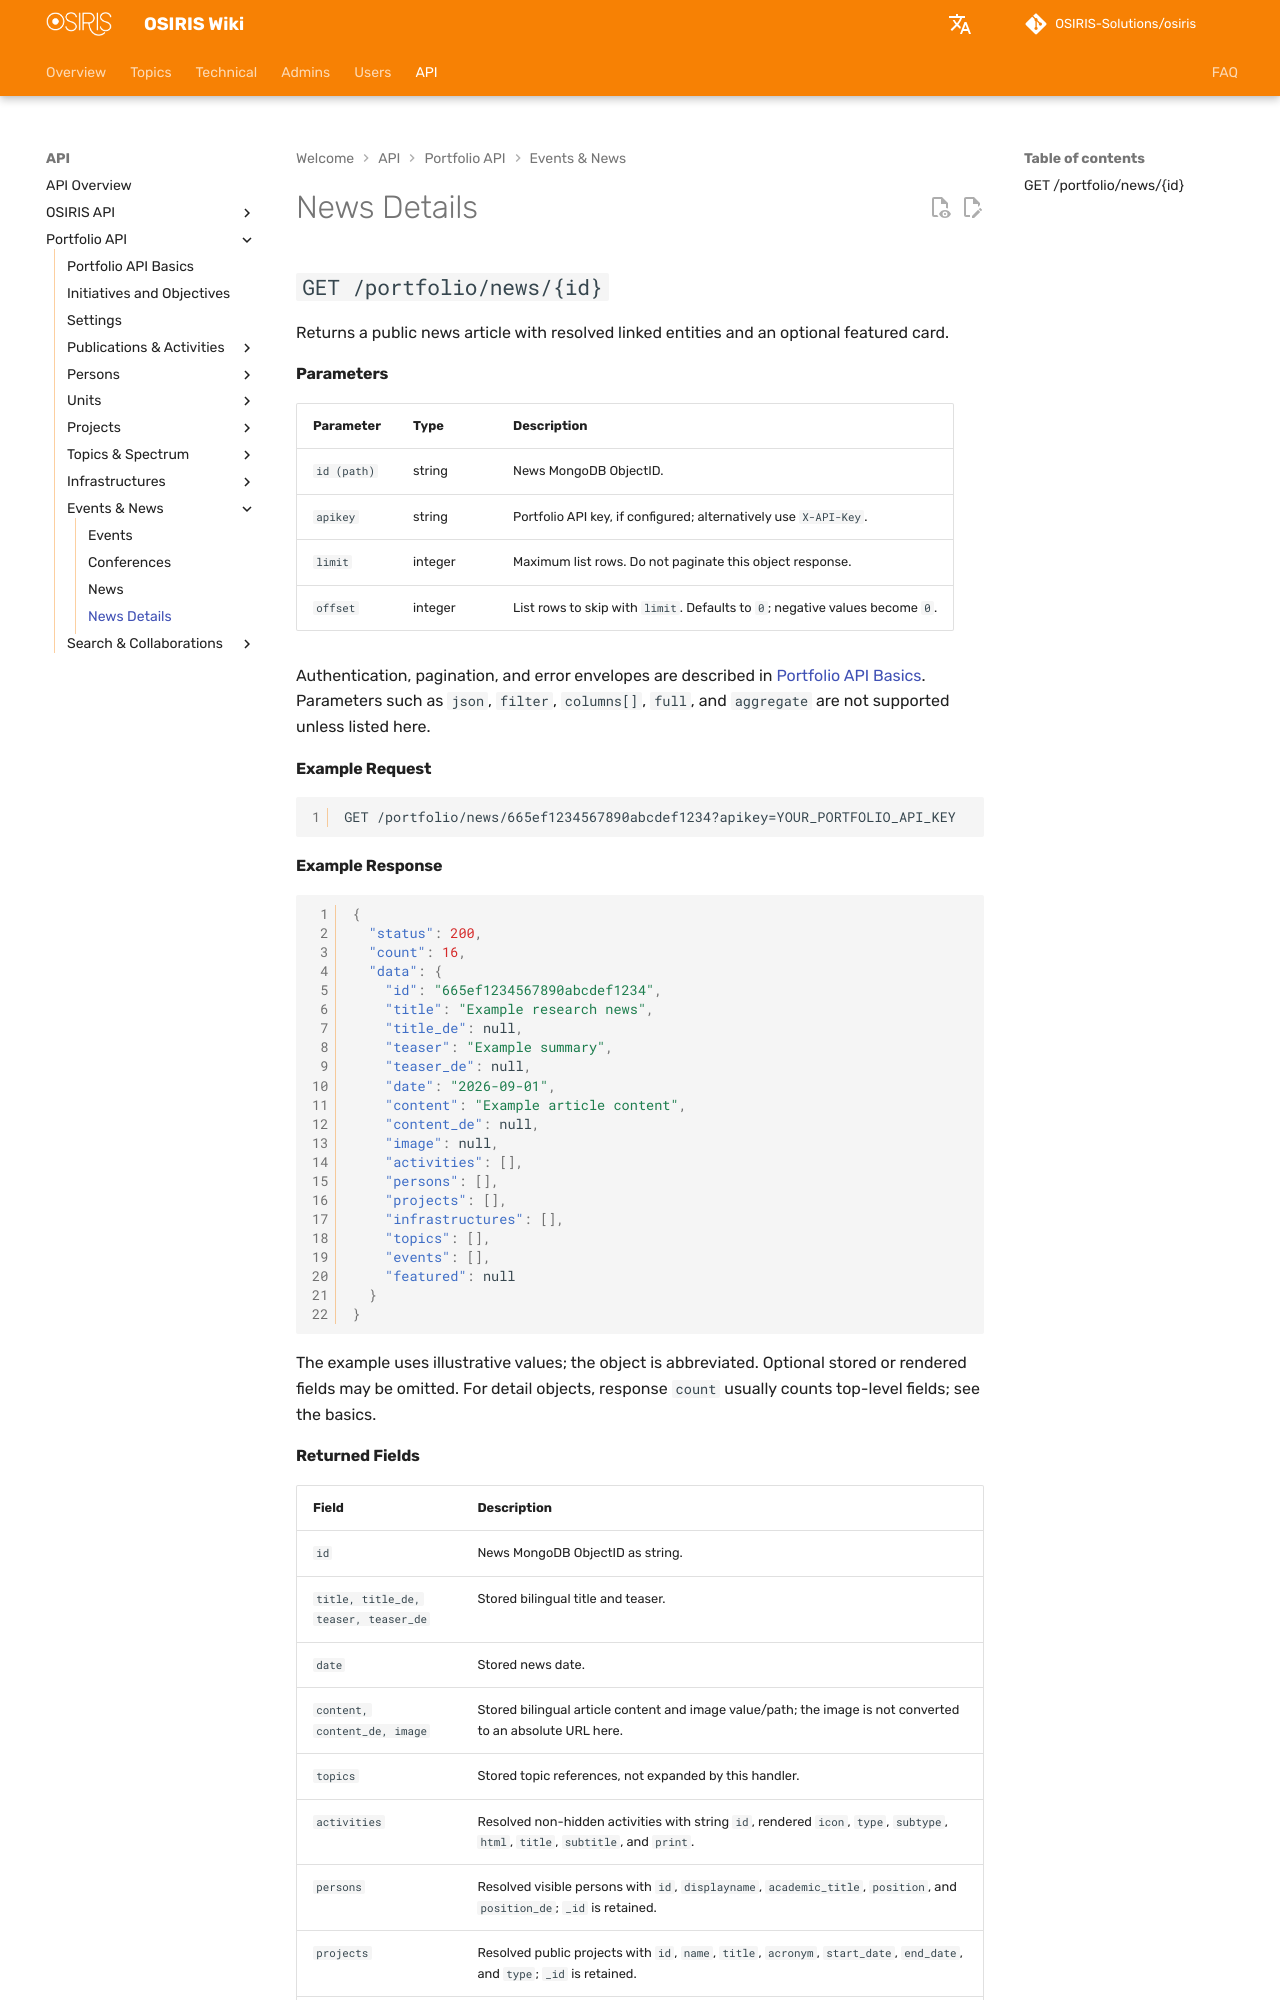

repository: OSIRIS-Solutions/osiris-wiki · page: en/api/portfolio/news/profile/index.html · generator: mkdocs

# News Details

## `GET /portfolio/news/{id}`

Returns a public news article with resolved linked entities and an optional featured card.

#### Parameters

| Parameter | Type | Description |
|---|---|---|
| `id (path)` | string | News MongoDB ObjectID. |
| `apikey` | string | Portfolio API key, if configured; alternatively use `X-API-Key`. |
| `limit` | integer | Maximum list rows. Do not paginate this object response. |
| `offset` | integer | List rows to skip with `limit`. Defaults to `0`; negative values become `0`. |

Authentication, pagination, and error envelopes are described in [Portfolio API Basics](../index.md). Parameters such as `json`, `filter`, `columns[]`, `full`, and `aggregate` are not supported unless listed here.

#### Example Request

```http
GET /portfolio/news/665ef1234567890abcdef1234?apikey=YOUR_PORTFOLIO_API_KEY
```

#### Example Response

```json
{
  "status": 200,
  "count": 16,
  "data": {
    "id": "665ef1234567890abcdef1234",
    "title": "Example research news",
    "title_de": null,
    "teaser": "Example summary",
    "teaser_de": null,
    "date": "2026-09-01",
    "content": "Example article content",
    "content_de": null,
    "image": null,
    "activities": [],
    "persons": [],
    "projects": [],
    "infrastructures": [],
    "topics": [],
    "events": [],
    "featured": null
  }
}
```

The example uses illustrative values; the object is abbreviated. Optional stored or rendered fields may be omitted. For detail objects, response `count` usually counts top-level fields; see the basics.
